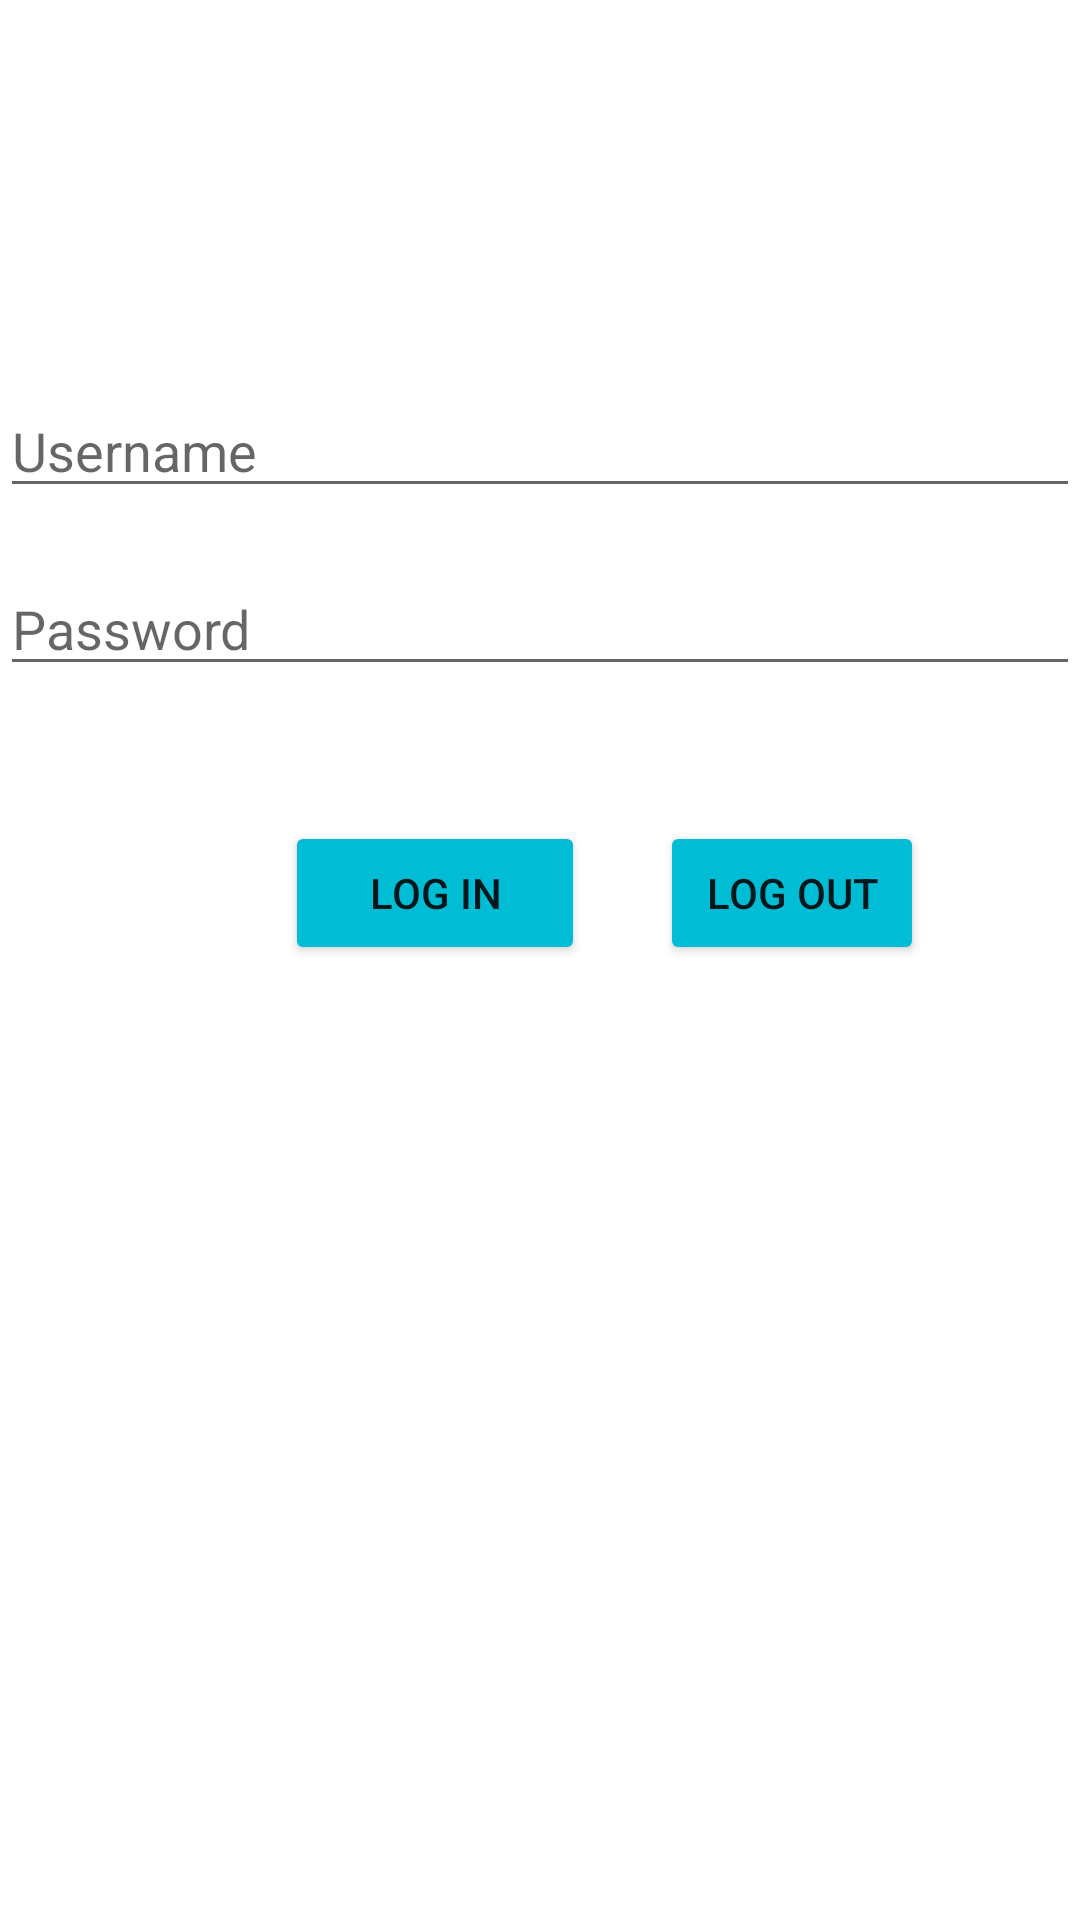

Here is an Android app screen rendered from its layout file. Give the layout XML and the strings, colors and styles it references.
<!-- AndroidManifest.xml: application theme Theme.Praktpm1 -->
<!-- res/layout/activity_main.xml -->
<?xml version="1.0" encoding="utf-8"?>

<RelativeLayout xmlns:android="http://schemas.android.com/apk/res/android"
    xmlns:app="http://schemas.android.com/apk/res-auto"
    xmlns:tools="http://schemas.android.com/tools"
    android:id="@+id/activity_main"
    android:layout_width="match_parent"
    android:layout_height="match_parent"
    android:onClick="pindah"
    tools:context=".MainActivity">

    <EditText
        android:id="@+id/username"
        android:layout_width="match_parent"
        android:layout_height="wrap_content"
        android:layout_alignParentStart="true"
        android:layout_alignParentLeft="true"
        android:layout_marginTop="28dp"
        android:layout_below="@id/logo"
        android:hint="Username"
        android:inputType="textPersonName" />

    <EditText
        android:id="@+id/password"
        android:layout_width="match_parent"
        android:layout_height="wrap_content"
        android:layout_below="@+id/username"
        android:layout_alignParentLeft="true"
        android:layout_alignParentEnd="true"
        android:layout_alignParentRight="true"
        android:layout_marginTop="18dp"
        android:hint="Password"
        android:inputType="textPassword" />

    <ImageView
        android:id="@+id/logo"
        android:layout_width="match_parent"
        android:layout_height="wrap_content"
        android:layout_alignParentStart="true"
        android:layout_alignParentLeft="true"
        android:layout_alignParentTop="true"
        android:layout_marginTop="100dp"
        android:src="@drawable/logoupn"/>


    <Button
        android:id="@+id/btnLogin"
        android:layout_width="100dp"
        android:layout_height="wrap_content"
        android:layout_below="@+id/password"
        android:layout_alignParentLeft="true"
        android:layout_marginLeft="95dp"
        android:layout_marginTop="45dp"
        android:text="Log In"
        app:backgroundTint="#00BCD4" />

    <Button
        android:id="@+id/btnlogout"
        android:layout_width="wrap_content"
        android:layout_height="wrap_content"
        android:layout_below="@+id/password"
        android:layout_alignParentLeft="true"
        android:layout_marginLeft="220dp"
        android:layout_marginTop="45dp"
        android:layout_toRightOf="@id/btnLogin"

        android:text="log out"
        app:backgroundTint="#00BCD4" />

</RelativeLayout>
<!-- resources referenced by this layout -->
<resources>
  <style name="Theme.Praktpm1" parent="Theme.MaterialComponents.DayNight.DarkActionBar">
          
          <item name="colorPrimary">@color/purple_500</item>
          <item name="colorPrimaryVariant">@color/purple_700</item>
          <item name="colorOnPrimary">@color/white</item>
          
          <item name="colorSecondary">@color/teal_200</item>
          <item name="colorSecondaryVariant">@color/teal_700</item>
          <item name="colorOnSecondary">@color/black</item>
          
          <item name="android:statusBarColor" tools:targetApi="l">?attr/colorPrimaryVariant</item>
          
      </style>
  <color name="purple_500">#FF6200EE</color>
  <color name="purple_700">#FF3700B3</color>
  <color name="white">#FFFFFFFF</color>
  <color name="teal_200">#FF03DAC5</color>
  <color name="teal_700">#FF018786</color>
  <color name="black">#FF000000</color>
</resources>
